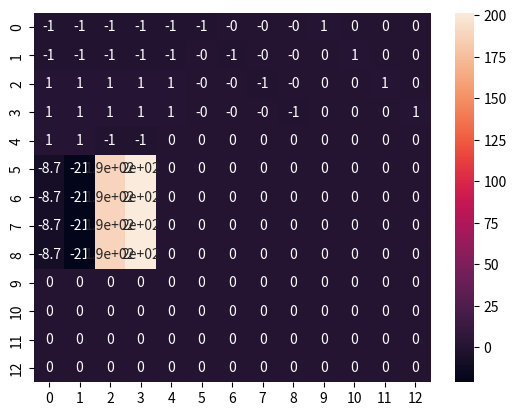

Write Python code to recreate this figure.
import numpy as np
import pandas as pd
from math import log
from numpy import array as ar
import matplotlib.pyplot as plt
import seaborn as sns

def simple_dataset(size):

    # Two-dimensional dataset
    # Negative examples with mean 0 and sd = 1
    # Positive examples with mean 10 and sd = 1
    
    neg_train = _gen_sample(1,1,size,-1)
    pos_train = _gen_sample(10,1,size,+1)

    train = np.concatenate((neg_train, pos_train), axis = 0)

    neg_test = _gen_sample(1,1,size,-1)
    pos_test = _gen_sample(10,1,size,+1)
    test = np.append(neg_test, pos_test)

    test = np.concatenate((neg_train, pos_train), axis = 0)

    return train,test

def primal_dual_path():

    X_train = train[:,[0,1]]
    y_train = train[:,2].reshape(-1,1)

    npoints = X_train.shape[0]

    # Matrix Q, which is yi*yj*<xi*xj>, a result of the Primal... kkt, and finally a simplification for this 
    # matrix form 
    Q = ( y_train @ y_train.T ) * (X_train @ X_train.T)

    # Hyperparameters to start
    # thinking about the meaning of C (intuition and mathematics understanding according to objective function)
    # https://stats.stackexchange.com/questions/31066/what-is-the-influence-of-c-in-svms-with-linear-kernel
    # [redacted]
    C = 1 
    eta = 0.1 # Adapt answers throughout iterations
    b = np.random.uniform(low = -1, high = 1, size = 1) # is this only one number?
    iteration = 1
    threshld = 1E-5

    # vector with ones
    e = np.ones(npoints)

    # Identity matrix
    I = np.identity(npoints)

    # alphas initialized as half of the upper bound C
    Alpha = np.diag([C/2]*npoints)

    # Diagonal matrix Ksi with alpha values as initials
    Ksi = Alpha

    #Diagnonal matrix S (slack variables, according to first equation)
    # f1 = Q*alpha + y*b + Ksi - S - e = 0
    # S is an array of values? slack value for each training example
    S = np.diag(np.asarray((Q @ np.diag(Alpha)) + y_train*b + np.diag(Ksi) - e))
    print(S.shape)

    # Current gap, from the Complementary Slackness of the Primal Dual Path Following
    # Dot product used for this summation
    gap = e @ S * np.diag(Alpha) @ e

    # Initial mu, that is, the term from the barrier from the interior point method using
    mu = gap

    # From the Interior Point Method Framework, we should get closer to the barriers
    reducing_factor = 0.9

    # >> Jacobian 
    jacobian_format = 3*npoints + 1

    # initializing with zero 
    J = np.zeros(shape=(jacobian_format, jacobian_format))

    # Filling it with the initial terms
    # > First row
    a = npoints
    b = npoints+1
    c = 2*npoints+1
    d = 3*npoints+1
    J[0:npoints,0:npoints] = Q
    J[0:npoints,0:npoints+1] = y_train
    J[0:npoints,npoints+1:2*npoints+1] = -I
    J[0:npoints,2*npoints+1:3*npoints+1] = I

    # > Second row
    J[npoints:npoints+1,0:npoints] = -y_train.T
    J[npoints:npoints+1,npoints:3*npoints+1] = 0
    # __viz(J,True)

    # while (gap > threshld):

    # > Third row
    J[npoints+1:2*npoints+1,0:npoints] = S 
    J[npoints+1:2*npoints+1,npoints+1] = 0
    J[npoints+1:2*npoints+1,npoints+1:2*npoints+1] = 0
    J[npoints+1:2*npoints+1,2*npoints+1:3*npoints+1] = 0
    __viz(J,True)

    

    pass


def _gen_sample(mean, sd, size, target:int):

    x1 = np.random.normal(loc = mean, scale = sd, size = size)
    x2 = np.random.normal(loc = mean, scale = sd, size = size)

    target_array = ar([target]*size)

    sample = ar([x1,x2,target_array])    
    
    return sample.T

def __viz(M, annot:bool = False):
    '''
    Visualize Matrix M with Heatpmap
    '''
    sns.heatmap(M, annot = annot)
    plt.show()

if __name__ == '__main__':
    SIZE = 2
    train, test = simple_dataset(SIZE)

    primal_dual_path()